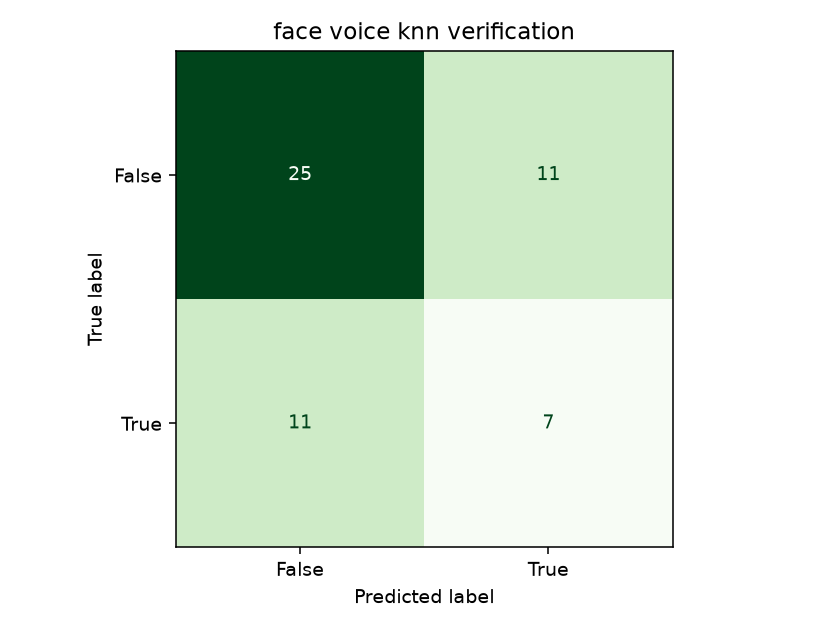

Values plotted in this chart, from the file beside it:
, False, True
False, 25, 11
True, 11, 7
